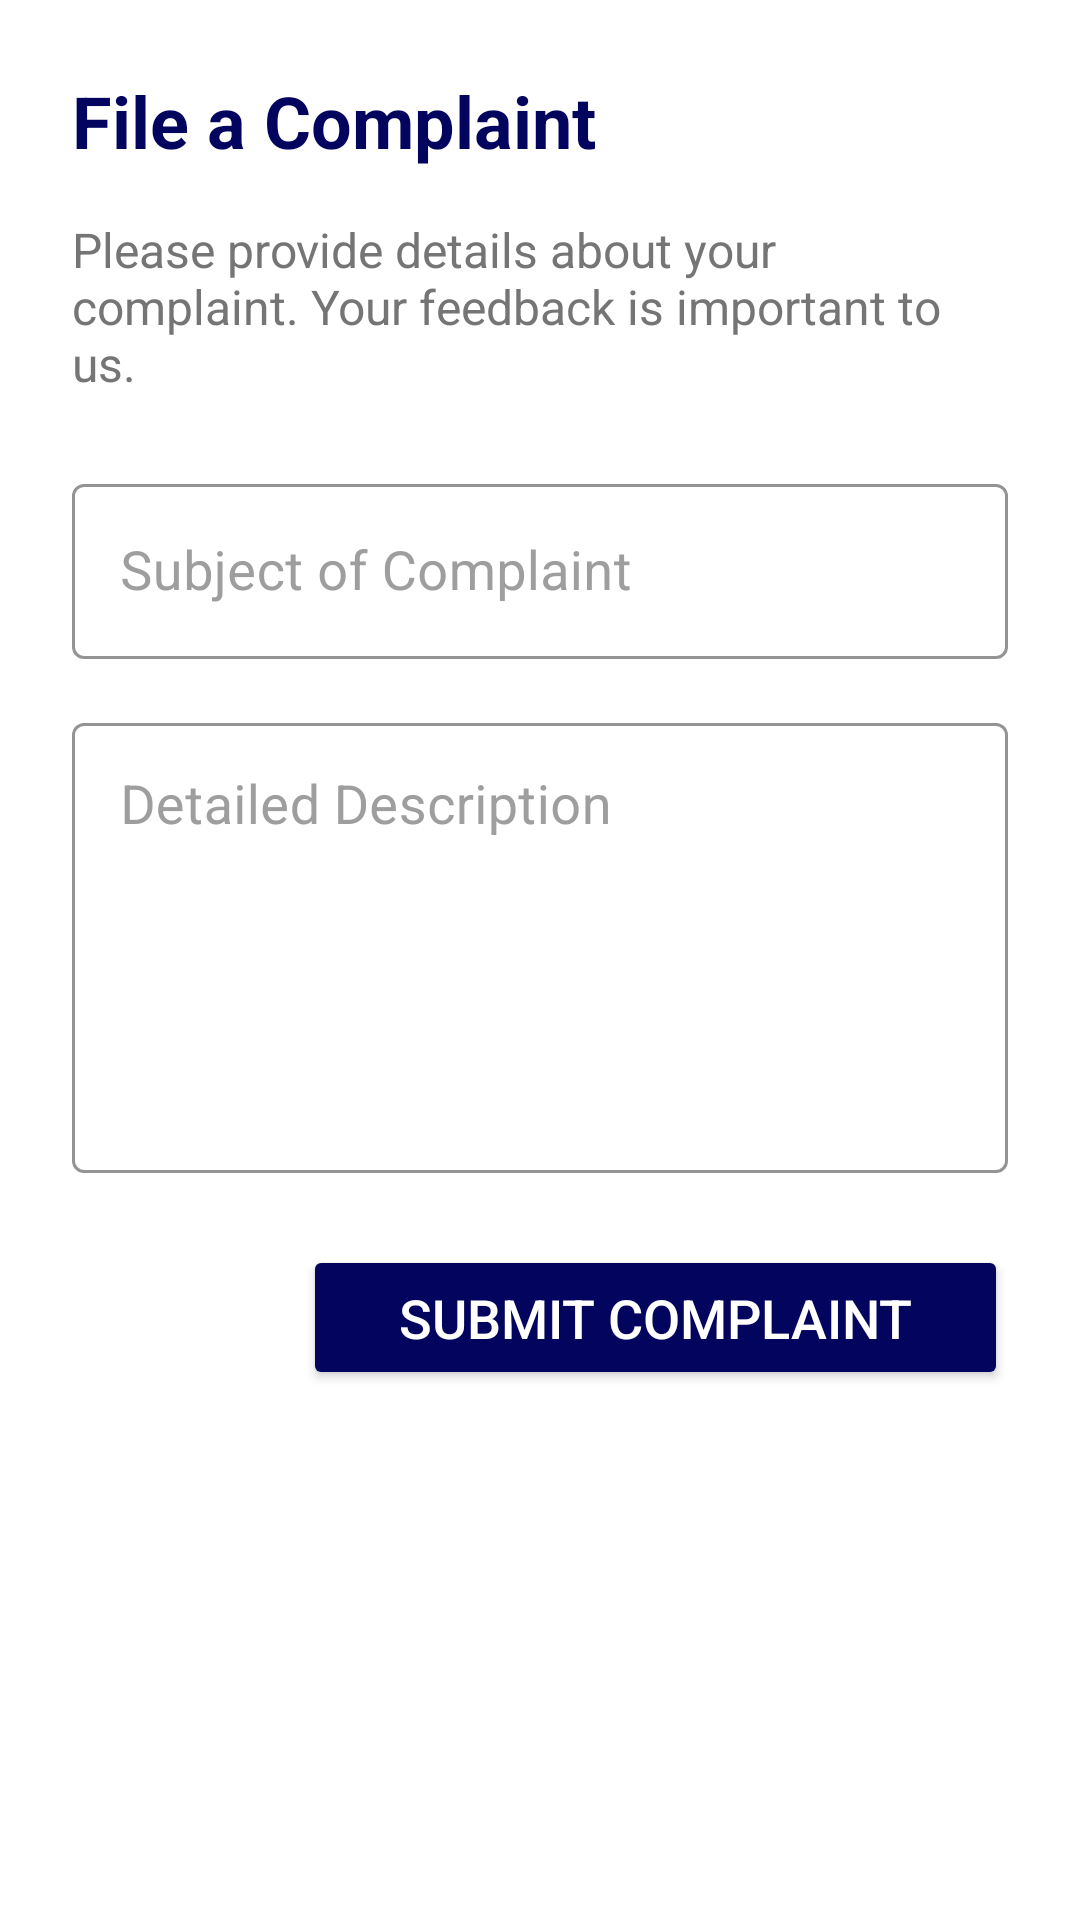

Reconstruct the res/layout file that produces this screen, plus the resources it refers to.
<!-- AndroidManifest.xml: application theme Theme.MyApp -->
<!-- res/layout/fragment_complain.xml -->
<?xml version="1.0" encoding="utf-8"?>
<LinearLayout xmlns:android="http://schemas.android.com/apk/res/android"
    android:layout_width="match_parent"
    android:layout_height="match_parent"
    xmlns:app="http://schemas.android.com/apk/res-auto"
    android:orientation="vertical"
    android:padding="24dp"
    android:background="@color/white">

    <TextView
    android:layout_width="wrap_content"
    android:layout_height="wrap_content"
    android:text="File a Complaint"
    android:textSize="24sp"
    android:textColor="#03045E" android:textStyle="bold"
    android:layout_marginBottom="16dp" />

    <TextView
        android:layout_width="wrap_content"
        android:layout_height="wrap_content"
        android:text="Please provide details about your complaint. Your feedback is important to us."
        android:textSize="16sp"
        android:textColor="#757575"
        android:layout_marginBottom="24dp" />

    <com.google.android.material.textfield.TextInputLayout
        android:layout_width="match_parent"
        android:layout_height="wrap_content"
        android:hint="Subject of Complaint"
        style="@style/Widget.MaterialComponents.TextInputLayout.OutlinedBox"
        android:textColorHint="#9E9E9E"
        app:boxStrokeColor="#B5179E"
        app:hintTextColor="#B5179E"
        android:layout_marginBottom="16dp">

        <com.google.android.material.textfield.TextInputEditText
            android:id="@+id/editTextSubject"
            android:layout_width="match_parent"
            android:layout_height="wrap_content"
            android:textSize="18sp"
            android:textColor="#212121" />

    </com.google.android.material.textfield.TextInputLayout>

    <com.google.android.material.textfield.TextInputLayout
        android:layout_width="match_parent"
        android:layout_height="wrap_content"
        android:hint="Detailed Description"
        style="@style/Widget.MaterialComponents.TextInputLayout.OutlinedBox"
        android:textColorHint="#9E9E9E"
        app:boxStrokeColor="#B5179E"
        app:hintTextColor="#B5179E"
        android:layout_marginBottom="24dp">

        <com.google.android.material.textfield.TextInputEditText
            android:id="@+id/editTextDescription"
            android:layout_width="match_parent"
            android:layout_height="150dp"
            android:gravity="top|start"
            android:inputType="textMultiLine"
            android:textSize="18sp"
            android:textColor="#212121" />

    </com.google.android.material.textfield.TextInputLayout>

    <Button
        android:id="@+id/buttonSubmitComplaint"
        android:layout_width="wrap_content"
        android:layout_height="wrap_content"
        android:text="Submit Complaint"
        android:textSize="18sp"
        android:textColor="@android:color/white"
        android:backgroundTint="#03045E"
        android:paddingVertical="12dp"
        android:paddingHorizontal="32dp"
        android:layout_gravity="end"
        android:elevation="4dp" />

</LinearLayout>
<!-- resources referenced by this layout -->
<resources>
  <color name="white">#FFFFFFFF</color>
  <style name="Theme.MyApp" parent="Theme.MaterialComponents.DayNight.NoActionBar">
          <item name="colorPrimary">@color/blue_500</item>
          <item name="colorPrimaryVariant">@color/blue_700</item>
          <item name="colorOnPrimary">@android:color/white</item>
          <item name="android:statusBarColor">@color/blue_700</item>
      </style>
  <color name="blue_500">#2196F3</color>
  <color name="blue_700">#1976D2</color>
</resources>
